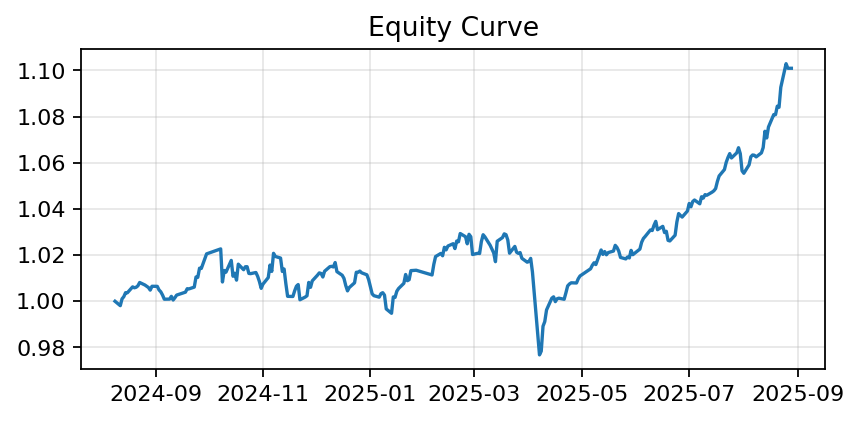

The file beside this chart, header and first rows:
date, equity
2024-08-09, 1.0
2024-08-12, 0.9981
2024-08-13, 1.001
2024-08-14, 1.002
2024-08-15, 1.004
2024-08-16, 1.004
2024-08-19, 1.006
2024-08-20, 1.006
2024-08-21, 1.006
2024-08-22, 1.007
2024-08-23, 1.008
2024-08-26, 1.007
2024-08-27, 1.006
2024-08-28, 1.006
2024-08-29, 1.005
2024-08-30, 1.006
2024-09-02, 1.006
2024-09-03, 1.005
2024-09-04, 1.004
2024-09-05, 1.003
2024-09-06, 1.001
2024-09-09, 1.001
2024-09-10, 1.002
2024-09-11, 1.001
2024-09-12, 1.002
2024-09-13, 1.003
2024-09-18, 1.004
2024-09-19, 1.005
2024-09-20, 1.005
2024-09-23, 1.006
2024-09-24, 1.011
2024-09-25, 1.01
2024-09-26, 1.014
2024-09-27, 1.014
2024-09-30, 1.021
2024-10-08, 1.023
2024-10-09, 1.008
2024-10-10, 1.013
2024-10-11, 1.013
2024-10-14, 1.018
2024-10-15, 1.011
2024-10-16, 1.012
2024-10-17, 1.009
2024-10-18, 1.016
2024-10-21, 1.014
2024-10-22, 1.015
2024-10-23, 1.015
2024-10-24, 1.012
2024-10-25, 1.012
2024-10-28, 1.012
2024-10-29, 1.011
2024-10-30, 1.009
2024-10-31, 1.006
2024-11-01, 1.007
2024-11-04, 1.01
2024-11-05, 1.016
2024-11-06, 1.013
2024-11-07, 1.021
2024-11-08, 1.019
2024-11-11, 1.019
... 195 more rows
